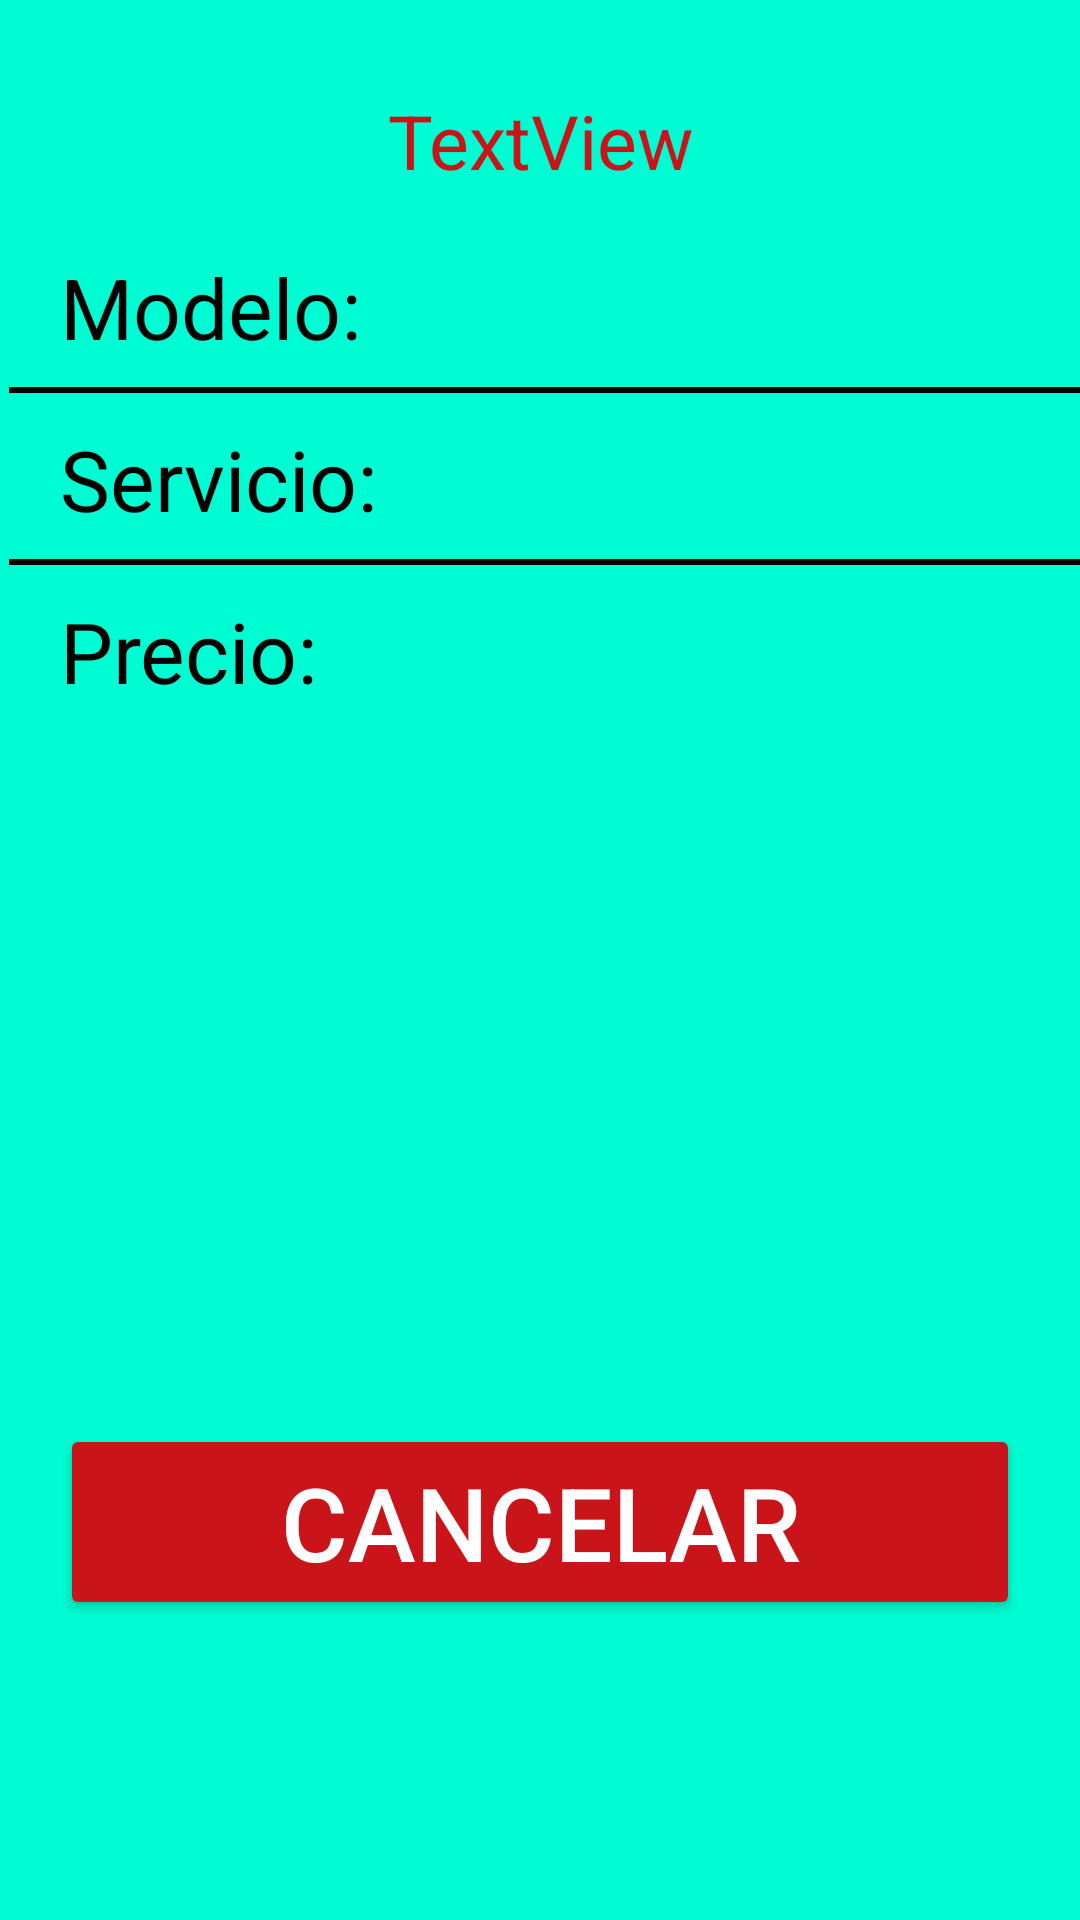

Layout XML and referenced resources for this Android screen:
<!-- AndroidManifest.xml: application theme Theme.TecnoyomuAndroid -->
<!-- res/layout/activity_detalles_equipo_entregado.xml -->
<?xml version="1.0" encoding="utf-8"?>
<androidx.constraintlayout.widget.ConstraintLayout xmlns:android="http://schemas.android.com/apk/res/android"
    xmlns:app="http://schemas.android.com/apk/res-auto"
    xmlns:tools="http://schemas.android.com/tools"
    android:layout_width="match_parent"
    android:layout_height="match_parent"
    tools:context=".DetallesEquipoEntregado"
    android:background="@color/colorYomu">

    <TextView
        android:id="@+id/etModeloEquipoEntreg"
        android:layout_width="0dp"
        android:layout_height="wrap_content"
        android:layout_marginStart="20dp"
        android:layout_marginTop="20dp"
        android:layout_marginEnd="20dp"
        android:text="Modelo:"
        android:textColor="@color/black"
        android:textSize="28sp"
        app:layout_constraintEnd_toEndOf="parent"
        app:layout_constraintHorizontal_bias="0.0"
        app:layout_constraintStart_toStartOf="parent"
        app:layout_constraintTop_toBottomOf="@+id/etNombreClienteEquipoEntreg" />

    <TextView
        android:id="@+id/etServicioEquipoEntreg"
        android:layout_width="0dp"
        android:layout_height="wrap_content"
        android:layout_marginStart="20dp"
        android:layout_marginTop="20dp"
        android:layout_marginEnd="20dp"
        android:text="Servicio:"
        android:textColor="@color/black"
        android:textSize="28sp"
        app:layout_constraintEnd_toEndOf="parent"
        app:layout_constraintHorizontal_bias="0.0"
        app:layout_constraintStart_toStartOf="parent"
        app:layout_constraintTop_toBottomOf="@+id/etModeloEquipoEntreg" />

    <TextView
        android:id="@+id/etPrecioEquipoEntreg"
        android:layout_width="0dp"
        android:layout_height="wrap_content"
        android:layout_marginStart="20dp"
        android:layout_marginTop="20dp"
        android:layout_marginEnd="20dp"
        android:text="Precio:"
        android:textColor="@color/black"
        android:textSize="28sp"
        app:layout_constraintEnd_toEndOf="parent"
        app:layout_constraintHorizontal_bias="1.0"
        app:layout_constraintStart_toStartOf="parent"
        app:layout_constraintTop_toBottomOf="@+id/etServicioEquipoEntreg" />


    <Button
        android:id="@+id/btnCancelar"
        android:layout_width="0dp"
        android:layout_height="wrap_content"
        android:layout_marginStart="20dp"
        android:layout_marginEnd="20dp"
        android:layout_marginBottom="100dp"
        android:backgroundTint="@color/rojitoOscuro"
        android:onClick="Cancelar"
        android:text="Cancelar"
        android:textColor="@color/white"
        android:textSize="34sp"
        app:layout_constraintBottom_toBottomOf="parent"
        app:layout_constraintEnd_toEndOf="parent"
        app:layout_constraintHorizontal_bias="0.0"
        app:layout_constraintStart_toStartOf="parent" />

    <TextView
        android:id="@+id/etNombreClienteEquipoEntreg"
        android:layout_width="0dp"
        android:layout_height="wrap_content"
        android:layout_marginStart="20dp"
        android:layout_marginTop="30dp"
        android:layout_marginEnd="20dp"
        android:text="TextView"
        android:textAlignment="center"
        android:textColor="@color/rojitoOscuro"
        android:textSize="25sp"
        app:layout_constraintEnd_toEndOf="parent"
        app:layout_constraintStart_toStartOf="parent"
        app:layout_constraintTop_toTopOf="parent" />

    <View
        android:id="@+id/lineaUno"
        android:layout_width="0dp"
        android:layout_height="2dp"
        android:layout_marginStart="3dp"
        android:layout_marginBottom="10dp"
        android:background="@color/black"
        app:layout_constraintBottom_toTopOf="@+id/etServicioEquipoEntreg"
        app:layout_constraintEnd_toEndOf="parent"
        app:layout_constraintStart_toStartOf="parent" />

    <View
        android:id="@+id/lineaDos"
        android:layout_width="0dp"
        android:layout_height="2dp"
        android:layout_marginStart="3dp"
        android:layout_marginBottom="10dp"
        android:background="@color/black"
        app:layout_constraintBottom_toTopOf="@+id/etPrecioEquipoEntreg"
        app:layout_constraintEnd_toEndOf="parent"
        app:layout_constraintStart_toStartOf="parent" />

</androidx.constraintlayout.widget.ConstraintLayout>
<!-- resources referenced by this layout -->
<resources>
  <color name="black">#FF000000</color>
  <color name="colorYomu">#00FCD2</color>
  <color name="rojitoOscuro">#C91419</color>
  <color name="white">#FFFFFFFF</color>
  <style name="Theme.TecnoyomuAndroid" parent="Base.Theme.TecnoyomuAndroid" />
  <style name="Base.Theme.TecnoyomuAndroid" parent="Theme.Material3.DayNight.NoActionBar">
          
          
      </style>
</resources>
